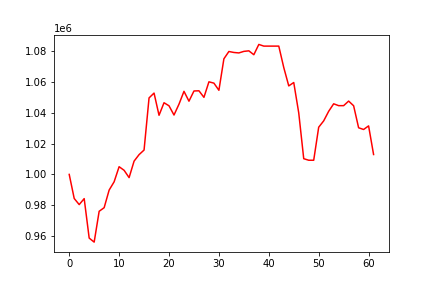

The file beside this chart, header and first rows:
, 0
0, 1000000
1, 984334
2, 980360
3, 984237
4, 958564
5, 955936
6, 976003
7, 978341
8, 989795
9, 995186
10, 1005011
11, 1002672
12, 997916
13, 1008644
14, 1012868
15, 1015865
16, 1049785
17, 1052936
18, 1038487
19, 1046644
20, 1044652
21, 1038650
22, 1045711
23, 1054068
24, 1047656
25, 1054302
26, 1054429
27, 1050157
28, 1060259
29, 1059404
30, 1054756
31, 1075235
32, 1079995
33, 1079362
34, 1079063
35, 1080072
36, 1080432
37, 1077900
38, 1084586
39, 1083502
40, 1083502
41, 1083502
42, 1083502
43, 1069550
44, 1057607
45, 1059806
46, 1040033
47, 1010233
48, 1009223
49, 1009223
50, 1030720
51, 1034842
52, 1041075
53, 1045957
54, 1044748
55, 1044748
56, 1047723
57, 1044683
58, 1030348
59, 1029238
... 2 more rows
